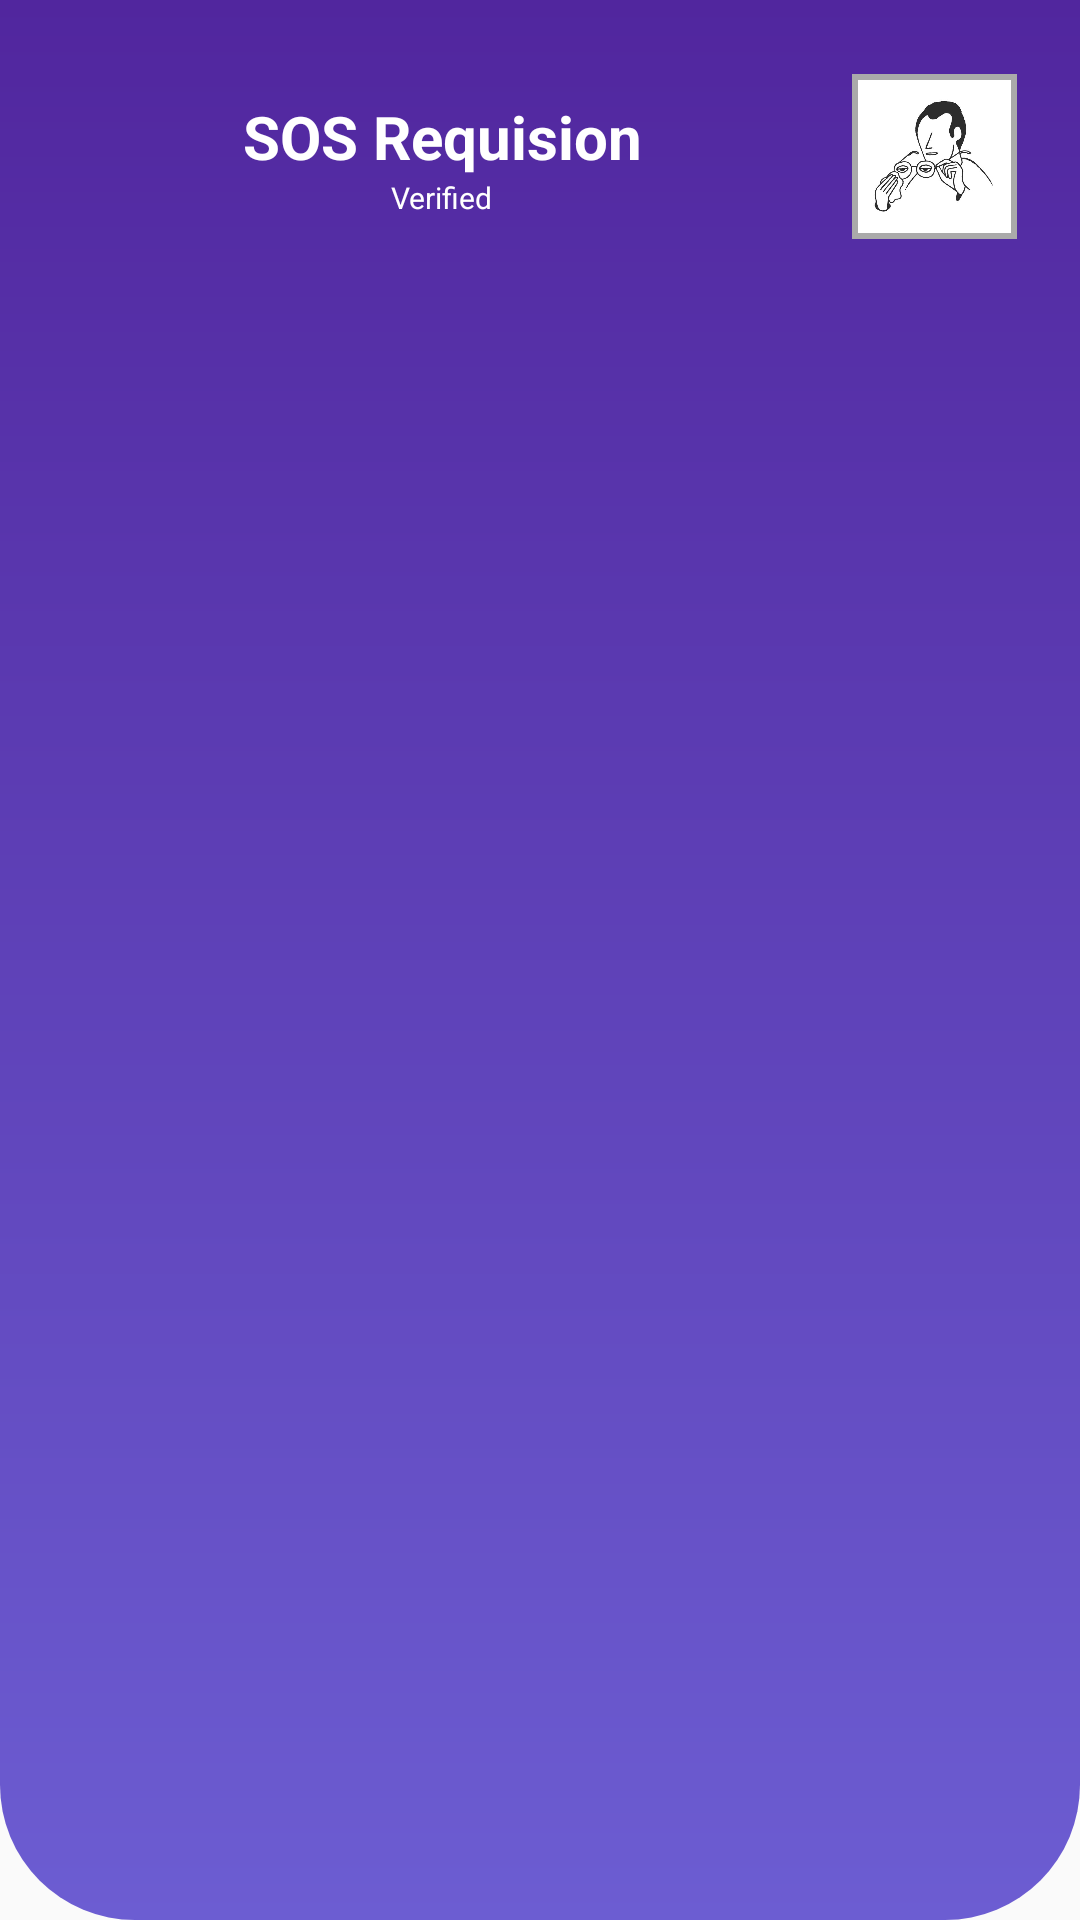

Here is an Android app screen rendered from its layout file. Give the layout XML and the strings, colors and styles it references.
<!-- AndroidManifest.xml: application theme Theme.Medicine -->
<!-- res/layout/nav_header.xml -->
<?xml version="1.0" encoding="utf-8"?>
<LinearLayout xmlns:android="http://schemas.android.com/apk/res/android"
    android:layout_width="match_parent"
    android:layout_height="wrap_content"
    xmlns:tools="http://schemas.android.com/tools"
    xmlns:app="http://schemas.android.com/apk/res-auto"
    android:orientation="horizontal"
    android:background="@drawable/toolbar_background">
    <LinearLayout
        android:orientation="horizontal"
        android:padding="16dp"
        android:layout_width="match_parent"
        android:layout_height="wrap_content" >
        <LinearLayout
            android:layout_width="0dp"
            android:layout_height="wrap_content"
            android:orientation="vertical"
            android:layout_weight="1"
            android:layout_gravity="center"
            android:gravity="center"
            android:layout_margin="16dp">
            <TextView
                android:text="SOS Requision"
                android:textColor="@color/white"
                android:textSize="20sp"
                android:textStyle="bold"
                android:layout_width="wrap_content"
                android:layout_height="wrap_content"/>
            <TextView
                android:text="Verified"
                android:textColor="@color/white"
                android:textSize="10sp"
                android:textStyle="normal"
                android:layout_width="wrap_content"
                android:layout_height="wrap_content"
                tools:ignore="SmallSp"/>

        </LinearLayout>

        <com.google.android.material.imageview.ShapeableImageView
            android:layout_gravity="center"
            android:scaleType="centerCrop"
            android:src="@drawable/avatar"
            app:shapeAppearanceOverlay="@style/Circular"
            android:padding="6dp"
            app:strokeWidth="2dp"
            app:strokeColor="@android:color/darker_gray"
            android:layout_width="65dp"
            android:layout_height="65dp" />
    </LinearLayout>
</LinearLayout>
<!-- resources referenced by this layout -->
<resources>
  <color name="white">#FFFFFFFF</color>
  <!-- drawable avatar: jpg bitmap (drawable, 20232 bytes) -->
  <!-- drawable toolbar_background (drawable) -->
  <?xml version="1.0" encoding="utf-8"?>
  <shape xmlns:android="http://schemas.android.com/apk/res/android"
      android:shape="rectangle">
  
      <gradient
          android:angle="90"
          android:startColor="@color/main_color"
          android:endColor="#061D9E"
          android:centerColor="#51269E"
          android:centerX="45"
          android:centerY="45">
  
      </gradient>
      <corners
          android:bottomLeftRadius="45dp"
          android:bottomRightRadius="45dp"/>
  </shape>
  <style name="Theme.Medicine" parent="Theme.AppCompat.Light.NoActionBar">
          
          <item name="colorPrimary">@color/purple_500</item>
          <item name="colorPrimaryDark">@color/purple_700</item>
          <item name="colorAccent">@color/teal_200</item>
          
      </style>
  <color name="main_color">#6C5DD2</color>
  <color name="purple_500">#FF6200EE</color>
  <color name="purple_700">#FF3700B3</color>
  <color name="teal_200">#FF03DAC5</color>
</resources>
